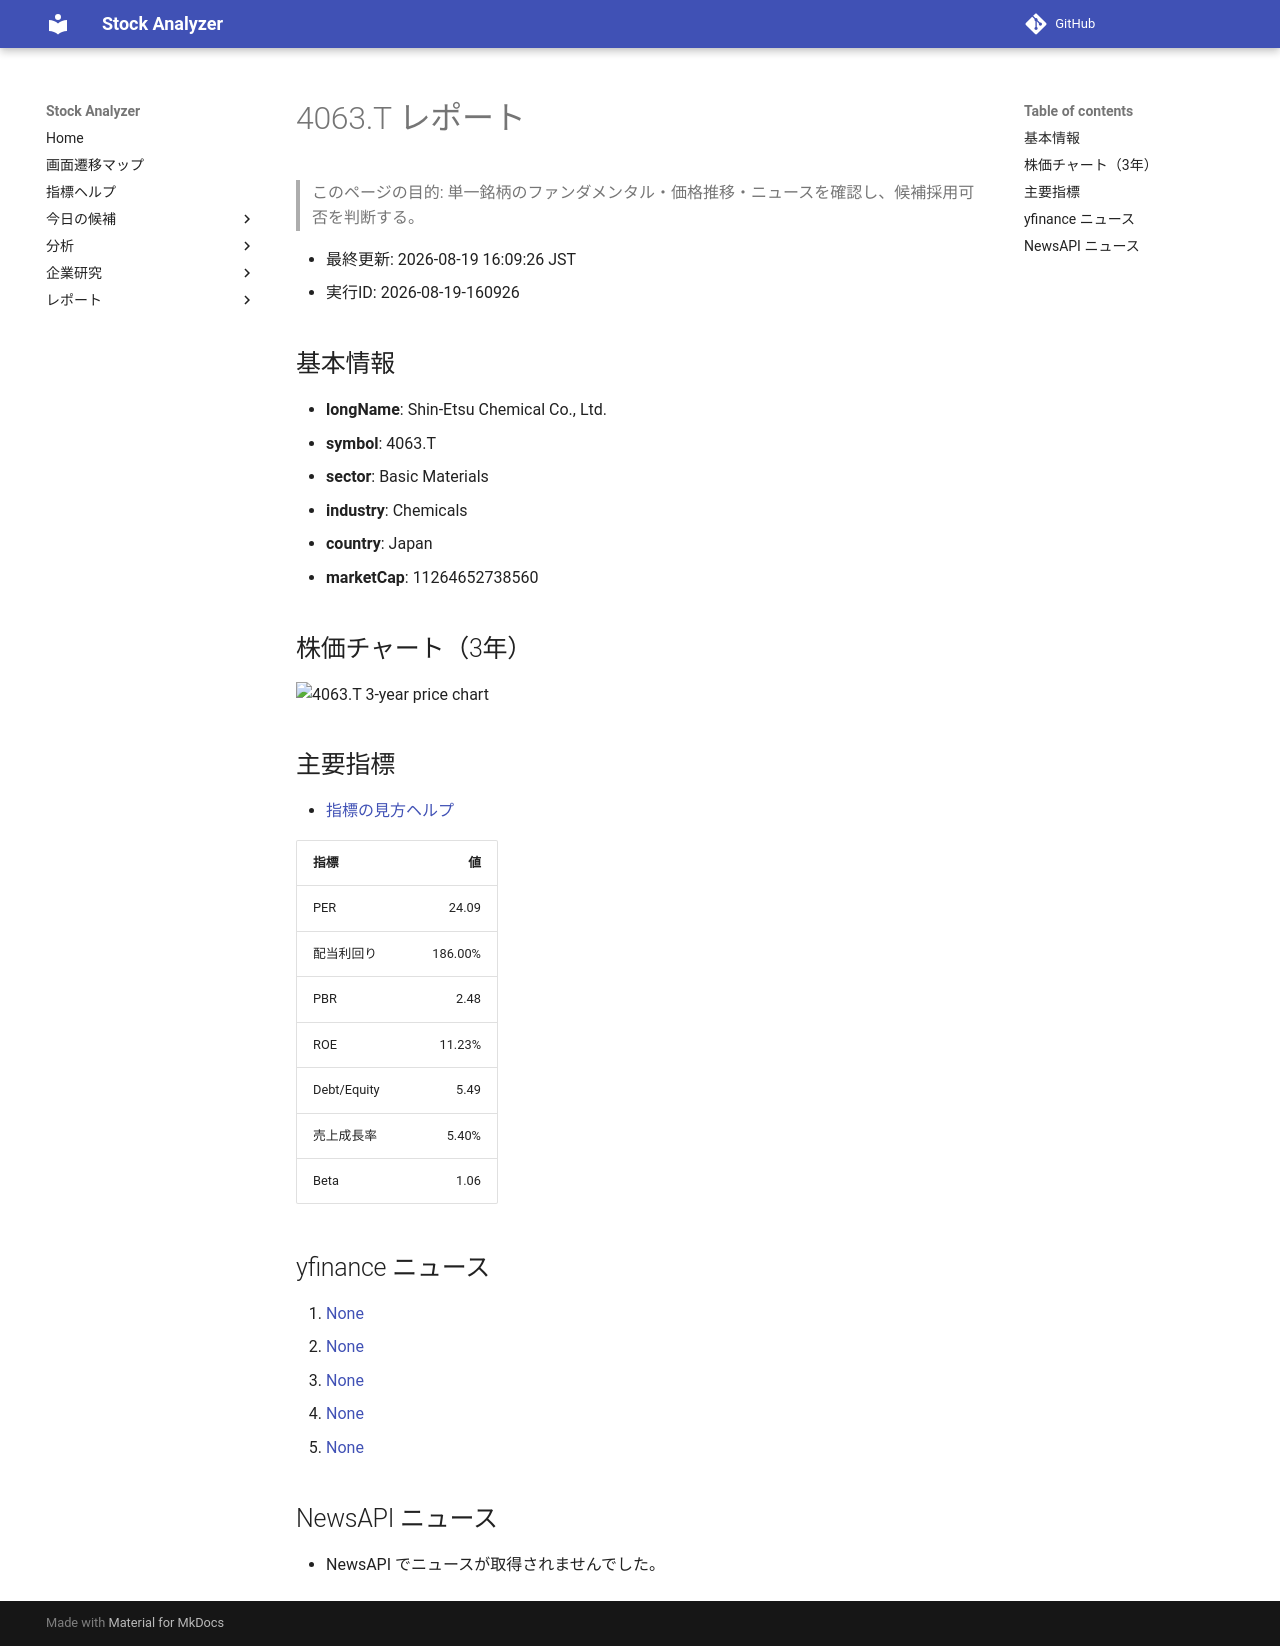

repository: Yumi-note/Making-APP · page: reports/2026-08-19/160926/4063_T/index.html · generator: mkdocs

# 4063.T レポート

> このページの目的: 単一銘柄のファンダメンタル・価格推移・ニュースを確認し、候補採用可否を判断する。

- 最終更新: 2026-08-19 16:09:26 JST
- 実行ID: 2026-08-19-160926

## 基本情報

- **longName**: Shin-Etsu Chemical Co., Ltd.
- **symbol**: 4063.T
- **sector**: Basic Materials
- **industry**: Chemicals
- **country**: Japan
- **marketCap**: 11264652738560

## 株価チャート（3年）

![4063.T 3-year price chart](4063_T_3y.png)

## 主要指標

- [指標の見方ヘルプ](../../../../indicators.md)

| 指標 | 値 |
|---|---:|
| PER | 24.09 |
| 配当利回り | 186.00% |
| PBR | 2.48 |
| ROE | 11.23% |
| Debt/Equity | 5.49 |
| 売上成長率 | 5.40% |
| Beta | 1.06 |

## yfinance ニュース

1. [None](None)
2. [None](None)
3. [None](None)
4. [None](None)
5. [None](None)

## NewsAPI ニュース

- NewsAPI でニュースが取得されませんでした。
